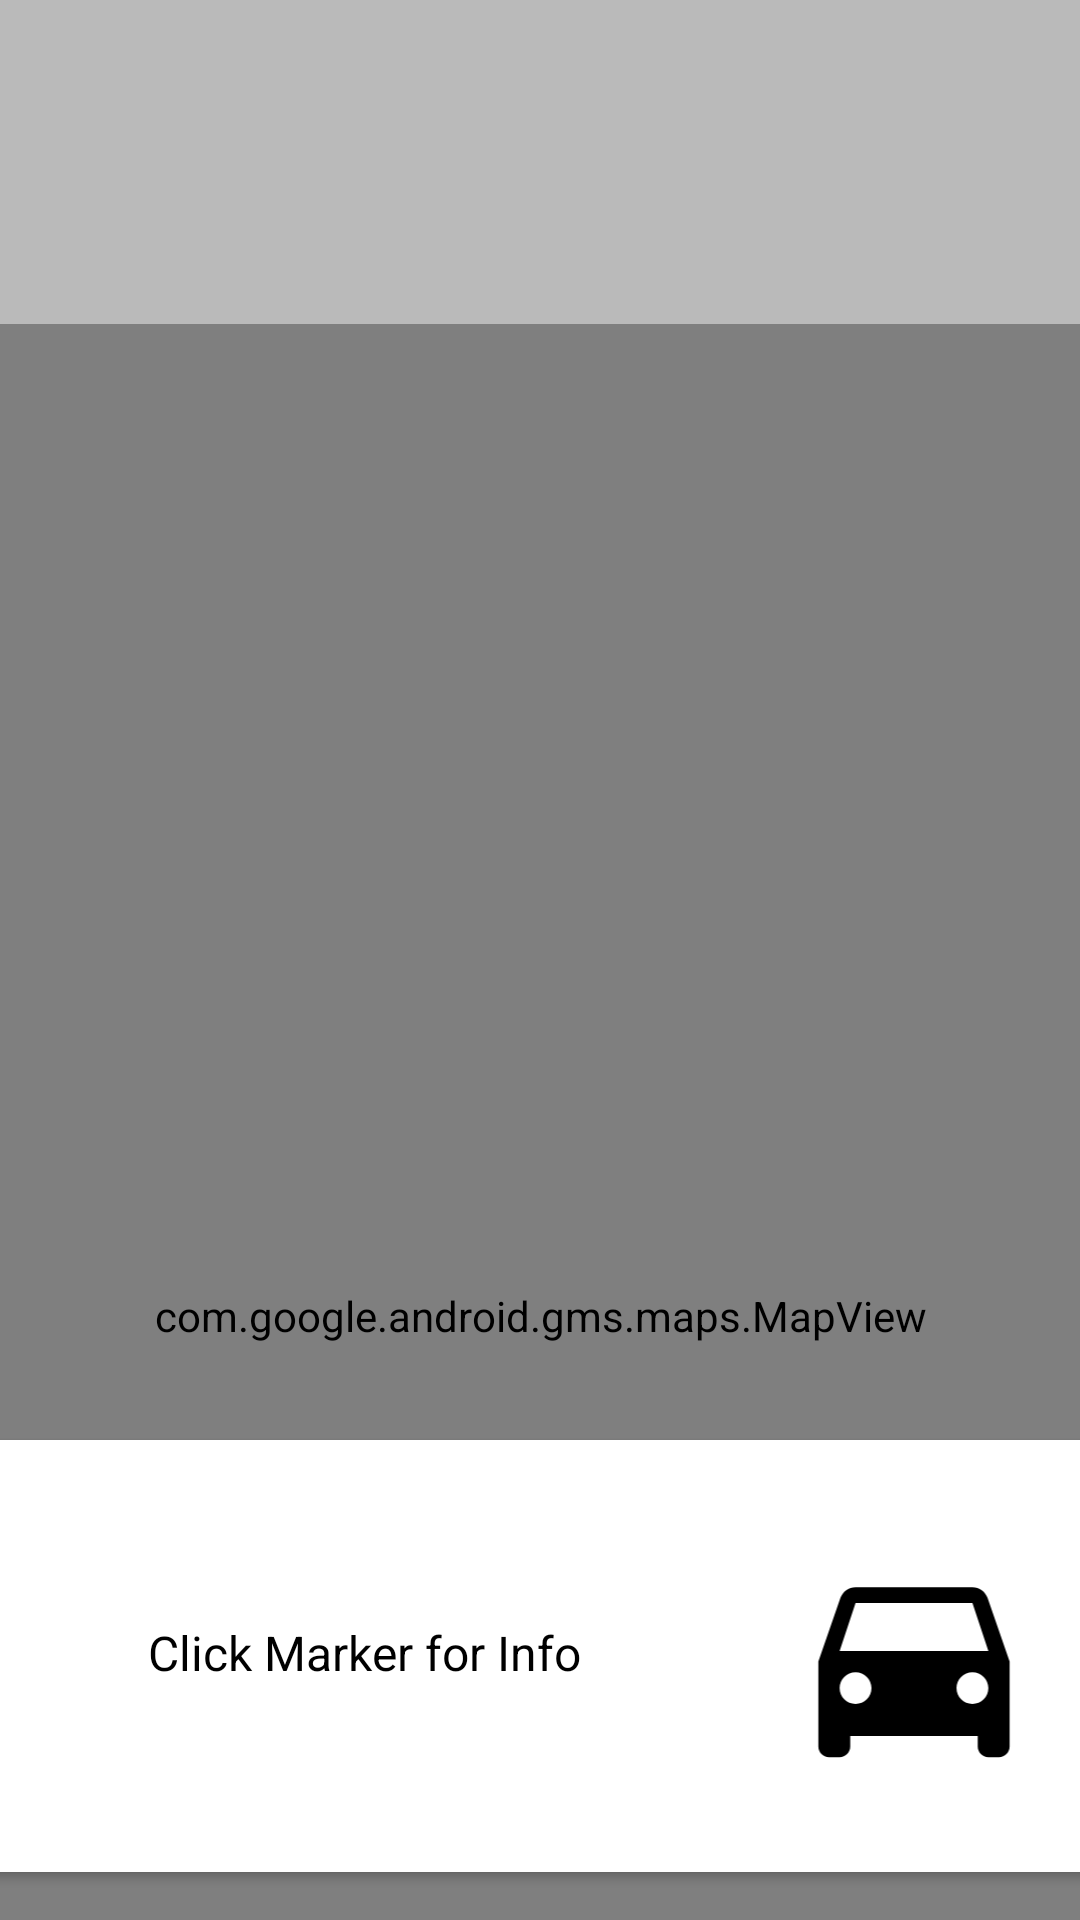

Write the Android layout XML for this screen, with the resource values it uses.
<!-- AndroidManifest.xml: activity theme Theme.RoadIncident.NoActionBar -->
<!-- res/layout/activity_incident_maps.xml -->
<?xml version="1.0" encoding="utf-8"?>
<androidx.constraintlayout.widget.ConstraintLayout xmlns:android="http://schemas.android.com/apk/res/android"
                                                   xmlns:app="http://schemas.android.com/apk/res-auto"
                                                   xmlns:tools="http://schemas.android.com/tools"
                                                   android:id="@+id/coordinatorLayout"
                                                   android:layout_width="match_parent"
                                                   android:layout_height="match_parent"
                                                   tools:context=".activities.IncidentMapsActivity">

    <com.google.android.material.appbar.AppBarLayout
            android:id="@+id/appBarLayout2"
            android:layout_width="0dp"
            android:layout_height="wrap_content"
            android:background="@color/grey"
            android:fitsSystemWindows="true"
            app:elevation="0dip"
            app:layout_constraintBottom_toTopOf="@+id/include"
            app:layout_constraintEnd_toEndOf="parent"
            app:layout_constraintStart_toStartOf="parent"
            app:layout_constraintTop_toTopOf="parent"
            app:theme="@style/ThemeOverlay.AppCompat.Dark.ActionBar">

        <androidx.appcompat.widget.Toolbar
                android:id="@+id/toolbar"
                android:layout_width="match_parent"
                android:layout_height="wrap_content"
                app:titleTextColor="@color/colorPrimary" />
    </com.google.android.material.appbar.AppBarLayout>

    <include
            android:id="@+id/include"
            layout="@layout/content_main"
            android:layout_width="0dp"
            android:layout_height="0dp"
            app:layout_constraintBottom_toBottomOf="parent"
            app:layout_constraintEnd_toEndOf="parent"
            app:layout_constraintStart_toStartOf="parent"
            app:layout_constraintTop_toBottomOf="@+id/appBarLayout2" />

</androidx.constraintlayout.widget.ConstraintLayout>
<!-- res/layout/content_main.xml (included above) -->
<?xml version="1.0" encoding="utf-8"?>
<androidx.constraintlayout.widget.ConstraintLayout
        xmlns:android="http://schemas.android.com/apk/res/android"
        xmlns:app="http://schemas.android.com/apk/res-auto"
        xmlns:tools="http://schemas.android.com/tools"
        android:layout_width="match_parent"
        android:layout_height="match_parent"
        app:layout_behavior="@string/appbar_scrolling_view_behavior">


    <com.google.android.material.appbar.AppBarLayout
        android:id="@+id/appBarLayout2"
        android:layout_width="0dp"
        android:layout_height="wrap_content"
        android:background="@color/grey"
        android:fitsSystemWindows="true"
        app:elevation="0dip"
        app:layout_constraintBottom_toTopOf="@+id/mapView"
        app:layout_constraintEnd_toEndOf="parent"
        app:layout_constraintStart_toStartOf="parent"
        app:layout_constraintTop_toTopOf="parent"
        >

        <androidx.appcompat.widget.Toolbar
            android:id="@+id/toolbar"
            android:layout_width="match_parent"
            android:layout_height="wrap_content"
            app:titleTextColor="@color/colorPrimary"/>


    </com.google.android.material.appbar.AppBarLayout>




    <androidx.cardview.widget.CardView
        android:id="@+id/cardView"
        android:layout_width="380dp"
        android:layout_height="144dp"
        android:layout_marginBottom="16dp"
        app:layout_constraintBottom_toBottomOf="parent"
        app:layout_constraintEnd_toEndOf="parent"
        app:layout_constraintHorizontal_bias="0.483"
        app:layout_constraintStart_toStartOf="parent" >

        <androidx.constraintlayout.widget.ConstraintLayout
            android:layout_width="match_parent"
            android:layout_height="match_parent">

            <ImageView
                android:id="@+id/imageView2"
                android:layout_width="100dp"
                android:layout_height="85dp"
                android:layout_marginEnd="16dp"
                app:layout_constraintBottom_toBottomOf="parent"
                app:layout_constraintEnd_toEndOf="parent"
                app:layout_constraintTop_toTopOf="parent"
                app:layout_constraintVertical_bias="0.529"
                app:srcCompat="@drawable/ic_baseline_directions_car_24"/>

            <TextView
                android:id="@+id/currentTitle"
                android:layout_width="145dp"
                android:layout_height="35dp"
                android:layout_marginTop="60dp"
                android:text="Click Marker for Info"
                android:textColor="@color/black"
                android:textSize="16sp"
                app:layout_constraintEnd_toStartOf="@+id/imageView2"
                app:layout_constraintHorizontal_bias="0.494"
                app:layout_constraintStart_toStartOf="parent" app:layout_constraintTop_toTopOf="parent"/>
            <TextView
                android:id="@+id/currentDescription"
                android:layout_width="145dp"
                android:layout_height="30dp"
                android:text=""
                android:textColor="@color/black"
                app:layout_constraintBottom_toBottomOf="parent"
                app:layout_constraintEnd_toStartOf="@+id/imageView2"
                app:layout_constraintHorizontal_bias="0.494"
                app:layout_constraintStart_toStartOf="parent"
                app:layout_constraintTop_toBottomOf="@+id/currentTitle"
                app:layout_constraintVertical_bias="0.659"/>

        </androidx.constraintlayout.widget.ConstraintLayout>
    </androidx.cardview.widget.CardView>

    <com.google.android.gms.maps.MapView
        android:id="@+id/mapView"
        android:layout_width="413dp"
        android:layout_height="661dp"
        android:layout_marginTop="52dp"
        app:layout_constraintEnd_toEndOf="parent"
        app:layout_constraintStart_toStartOf="parent"
        app:layout_constraintTop_toTopOf="parent"/>


</androidx.constraintlayout.widget.ConstraintLayout>
<!-- resources referenced by this layout -->
<resources>
  <color name="black">#FF000000</color>
  <color name="colorPrimary">#FFFFFF</color>
  <color name="grey">#BABABA</color>
  <!-- drawable ic_baseline_directions_car_24 (drawable) -->
  <vector android:height="200dp" android:tint="#000000"
      android:viewportHeight="24" android:viewportWidth="24"
      android:width="200dp" xmlns:android="http://schemas.android.com/apk/res/android">
      <path android:fillColor="@android:color/white" android:pathData="M18.92,6.01C18.72,5.42 18.16,5 17.5,5h-11c-0.66,0 -1.21,0.42 -1.42,1.01L3,12v8c0,0.55 0.45,1 1,1h1c0.55,0 1,-0.45 1,-1v-1h12v1c0,0.55 0.45,1 1,1h1c0.55,0 1,-0.45 1,-1v-8l-2.08,-5.99zM6.5,16c-0.83,0 -1.5,-0.67 -1.5,-1.5S5.67,13 6.5,13s1.5,0.67 1.5,1.5S7.33,16 6.5,16zM17.5,16c-0.83,0 -1.5,-0.67 -1.5,-1.5s0.67,-1.5 1.5,-1.5 1.5,0.67 1.5,1.5 -0.67,1.5 -1.5,1.5zM5,11l1.5,-4.5h11L19,11L5,11z"/>
  </vector>
  <style name="Theme.RoadIncident.NoActionBar">
          <item name="windowActionBar">false</item>
          <item name="windowNoTitle">true</item>
      </style>
</resources>
